Run: headless pygame with SDL's dummy video driver; simulated clock (each Clock.tick advances the game by its frame time, no real sleeping); random seed 0; keys injected as events and as key.get_pressed() state; no mouse input; restart key R tapped at the start of phases 3 and 4.
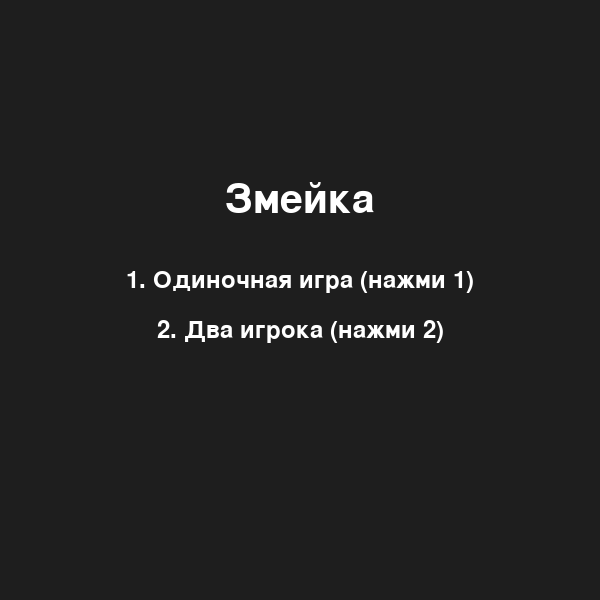
Frame 1 of 4 · flips 1–60 · no input
Frame 2 of 4 · flips 61–180 · tapped SPACE, RETURN · held RIGHT (→), D · screen unchanged from frame 1, image omitted
Frame 3 of 4 · flips 181–300 · tapped R · held DOWN (↓), S · screen unchanged from frame 2, image omitted
Frame 4 of 4 · flips 301–420 · tapped R · held LEFT (←), A, UP (↑), W · screen unchanged from frame 3, image omitted

The pygame program that drew these frames:

import pygame
import sys
import random

# Настройки ############################################################################################################
WINDOW_SIZE = 600
CELL_SIZE = 20 # Размер квадрата (ВВОДИТЬ ТОЛЬКО КРАТНОЕ 10!!!)
GRID_WIDTH = WINDOW_SIZE // CELL_SIZE
GRID_HEIGHT = WINDOW_SIZE // CELL_SIZE
FPS = 13
########################################################################################################################

# Цвета ################################################################################################################
YELLOW = (255, 255, 0)
DARK_YELLOW = (200, 200, 0)
GREEN = (0, 200, 0)
DARK_GREEN = (0, 150, 0)
BLUE = (0, 150, 255)
DARK_BLUE = (0, 100, 200)
RED = (200, 0, 0)
WHITE = (255, 255, 255)
BG_COLOR = (30, 30, 30)
GRID_COLOR = (50, 50, 50)
########################################################################################################################

# Инициализация PyGame и служебная часть ###############################################################################
pygame.init()
screen = pygame.display.set_mode((WINDOW_SIZE, WINDOW_SIZE))
pygame.display.set_caption("Змейка")
clock = pygame.time.Clock()
# font = pygame.font.SysFont(None, 36)
# big_font = pygame.font.SysFont(None, 60)
########################################################################################################################

# Сетка игрового поля ##################################################################################################
def draw_grid():
    # Вертикальные линии
    for x in range(0, WINDOW_SIZE, CELL_SIZE):
        pygame.draw.line(screen, GRID_COLOR, (x, 0), (x, WINDOW_SIZE))
    # Горизонтальные линии
    for y in range(0, WINDOW_SIZE, CELL_SIZE):
        pygame.draw.line(screen, GRID_COLOR, (0, y), (WINDOW_SIZE, y))
########################################################################################################################

# Генерация яблока вне змейки ##########################################################################################
def spawn_apple(snake1, snake2=None):
    while True:
        pos = [random.randint(0, GRID_WIDTH - 1), random.randint(0, GRID_HEIGHT - 1)]
        if pos not in snake1 and (snake2 is None or pos not in snake2):
            return pos
########################################################################################################################

# Настройка текста на экране (настройки рендеринга) ####################################################################
def show_text(text, size=36, y_offset=0, center=True):  # y_offset - вертикальное смещение
    f = pygame.font.SysFont(None, size)
    rendered = f.render(text, True, WHITE)
    rect = rendered.get_rect()
    if center:
        rect.center = (WINDOW_SIZE // 2, WINDOW_SIZE // 2 + y_offset)
    else:
        rect.topleft = (10, 10 + y_offset)
    screen.blit(rendered, rect)
########################################################################################################################

# Главный экран (меню) #################################################################################################
def main_menu():
    while True:
        screen.fill(BG_COLOR)
        show_text("Змейка", 60, -100)
        show_text("1. Одиночная игра (нажми 1)", 36, -20)
        show_text("2. Два игрока (нажми 2)", 36, 30)
        pygame.display.flip() # Обновление (рендеринг) экрана

        for event in pygame.event.get():    # Завершение программы при нажатии на крестик
            if event.type == pygame.QUIT:
                pygame.quit()       # Остановка модулей PyGame
                sys.exit()          # Полная остановка программы

        keys = pygame.key.get_pressed()     # Массив с состоянием кнопок (True / False)
        if keys[pygame.K_1]:
            game_loop(mode=1)       # Одиночная игра
        elif keys[pygame.K_2]:
            game_loop(mode=2)       # Режим игры с другом
########################################################################################################################

# Экран конца (GameOver) ###############################################################################################
def game_over_screen(winner=None):
    while True:
        screen.fill(BG_COLOR)
        if winner:
            show_text(f"Победил Игрок {winner}!", 48, -50)
        else:
            show_text("Ты проиграл!", 48, -50)
        show_text("Нажми R — сыграть снова", 36, 20)
        show_text("Нажми M — вернуться в меню", 36, 60)
        pygame.display.flip()

        for event in pygame.event.get():        # Завершение программы при нажатии на крестик
            if event.type == pygame.QUIT:
                pygame.quit()       # Остановка модулей PyGame
                sys.exit()          # Полная остановка программы

        keys = pygame.key.get_pressed()         # Массив с состоянием кнопок (True / False)
        if keys[pygame.K_r]:
            return "restart"
        elif keys[pygame.K_m]:
            return "menu"
########################################################################################################################

# Основной игровой цикл (движок) #######################################################################################
def game_loop(mode=1):
    snake1 = [[5, 5]]   # Начальная позиция в квадратах
    dir1 = [1, 0]       # Вектор направления
    next_dir1 = dir1    # Промежуточный вектор направления для безопасной проверки
    score1 = 0          # Счет игрока / игрока 1

    snake2 = [[15, 15]] if mode == 2 else None  # Начальная позиция в квадратах
    dir2 = [-1, 0]      # Вектор направления
    next_dir2 = dir2    # Промежуточный вектор направления для безопасной проверки
    score2 = 0          # Счет игрока 2

    apple = spawn_apple(snake1, snake2)     # Генерация позиции яблок

    while True:
        clock.tick(FPS)     # Кадров в секунду

        for event in pygame.event.get():        # Завершение программы при нажатии на крестик
            if event.type == pygame.QUIT:
                pygame.quit()       # Остановка модулей PyGame
                sys.exit()

        keys = pygame.key.get_pressed()         # Массив с состоянием кнопок (True / False)

        # Игрок 1 управление (WASD)
        if keys[pygame.K_w] and dir1 != [0, 1]:
            next_dir1 = [0, -1]
        elif keys[pygame.K_s] and dir1 != [0, -1]:
            next_dir1 = [0, 1]
        elif keys[pygame.K_a] and dir1 != [1, 0]:
            next_dir1 = [-1, 0]
        elif keys[pygame.K_d] and dir1 != [-1, 0]:
            next_dir1 = [1, 0]

        # Игрок 2 управление (стрелки)
        if mode == 2:
            if keys[pygame.K_UP] and dir2 != [0, 1]:
                next_dir2 = [0, -1]
            elif keys[pygame.K_DOWN] and dir2 != [0, -1]:
                next_dir2 = [0, 1]
            elif keys[pygame.K_LEFT] and dir2 != [1, 0]:
                next_dir2 = [-1, 0]
            elif keys[pygame.K_RIGHT] and dir2 != [-1, 0]:
                next_dir2 = [1, 0]

        dir1 = next_dir1        # Обновление основного вектора направления
        new_head1 = [snake1[0][0] + dir1[0], snake1[0][1] + dir1[1]]    # Меняем положение головы по вектору направления

        # Проверка столкновений для 1
        if (new_head1 in snake1 or
            (mode == 2 and new_head1 in snake2) or
            new_head1[0] < 0 or new_head1[0] >= GRID_WIDTH or
            new_head1[1] < 0 or new_head1[1] >= GRID_HEIGHT):
            result = game_over_screen(winner="2" if mode == 2 else None)
            if result == "restart":
                game_loop(mode)
            else:
                main_menu()

        snake1.insert(0, new_head1) # Вставка новой головы в список сегментов змеи
        if new_head1 == apple:
            score1 += 1
            apple = spawn_apple(snake1, snake2)
        else:
            snake1.pop()                    # Удаление конца змеи (если голова не коснулась яблока)

        # Игрок 2
        if mode == 2:
            dir2 = next_dir2                # Обновление основного вектора направления
            new_head2 = [snake2[0][0] + dir2[0], snake2[0][1] + dir2[1]] # Меняем положение головы по вектору dir2

            # Проверка столкновений для 2
            if (new_head2 in snake2 or new_head2 in snake1 or
                new_head2[0] < 0 or new_head2[0] >= GRID_WIDTH or
                new_head2[1] < 0 or new_head2[1] >= GRID_HEIGHT):
                result = game_over_screen(winner="1")
                if result == "restart":
                    game_loop(mode)
                else:
                    main_menu()

            snake2.insert(0, new_head2)     # Вставка новой головы в список сегментов змеи
            if new_head2 == apple:
                score2 += 1
                apple = spawn_apple(snake1, snake2)
            else:
                snake2.pop()                        # Удаление конца змеи (если голова не коснулась яблока)

        # Рендеринг (отрисовка) ########################################################################################
        screen.fill(BG_COLOR)
        draw_grid()     # Сетка

        pygame.draw.rect(screen, RED, (apple[0]*CELL_SIZE, apple[1]*CELL_SIZE, CELL_SIZE, CELL_SIZE)) # Яблоко

        # Отрисовка сегментов змеи 1
        for i, seg in enumerate(snake1):
            color = GREEN if i == 0 else DARK_GREEN
            pygame.draw.rect(screen, color, (seg[0]*CELL_SIZE, seg[1]*CELL_SIZE, CELL_SIZE, CELL_SIZE))

        if mode == 2:
            # Отрисовка сегментов змеи 2
            for i, seg in enumerate(snake2):
                color = BLUE if i == 0 else DARK_BLUE
                pygame.draw.rect(screen, color, (seg[0]*CELL_SIZE, seg[1]*CELL_SIZE, CELL_SIZE, CELL_SIZE))

            # Отрисовка сегментов змеи 1
            for i, seg in enumerate(snake1):
                color = YELLOW if i == 0 else DARK_YELLOW
                pygame.draw.rect(screen, color, (seg[0] * CELL_SIZE, seg[1] * CELL_SIZE, CELL_SIZE, CELL_SIZE))

            # Счет - бар
            show_text(f"Игрок 1: {score1}", 28, 0, center=False)
            show_text(f"Игрок 2: {score2}", 28, 30, center=False)
        else:
            show_text(f"Счёт: {score1}", 28, 0, center=False)

        pygame.display.flip()       # Обновление (рендеринг) экрана
        ################################################################################################################

# Запуск
main_menu()
